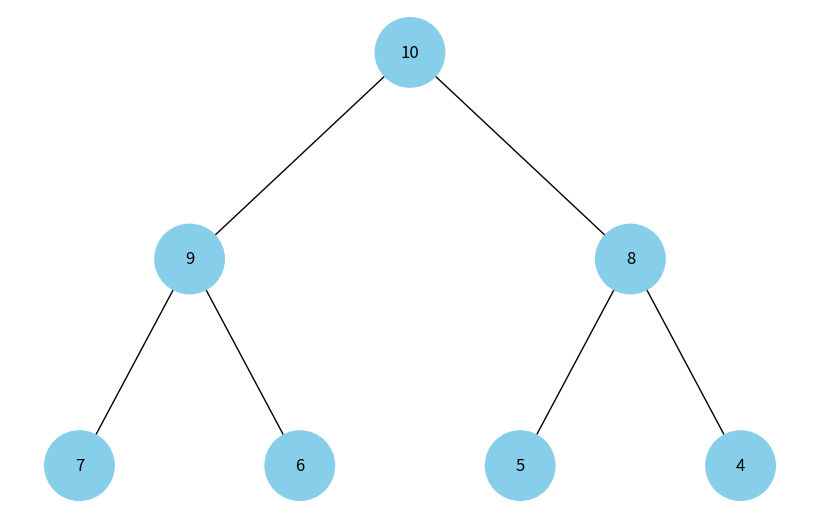

Recreate this plot in Python.
import uuid

import networkx as nx
import matplotlib.pyplot as plt


class Node:
    def __init__(self, key, color="skyblue"):
        self.left = None
        self.right = None
        self.val = key
        self.color = color  # Додатковий аргумент для зберігання кольору вузла
        self.id = str(uuid.uuid4())  # Унікальний ідентифікатор для кожного вузла


def add_edges(graph, node, pos, x=0, y=0, layer=1):
    if node is not None:
        graph.add_node(node.id, color=node.color, label=node.val)
        if node.left:
            graph.add_edge(node.id, node.left.id)
            l = x - 1 / 2 ** layer
            pos[node.left.id] = (l, y - 1)
            l = add_edges(graph, node.left, pos, x=l, y=y - 1, layer=layer + 1)
        if node.right:
            graph.add_edge(node.id, node.right.id)
            r = x + 1 / 2 ** layer
            pos[node.right.id] = (r, y - 1)
            r = add_edges(graph, node.right, pos, x=r, y=y - 1, layer=layer + 1)
    return graph


def draw_tree(tree_root):
    tree = nx.DiGraph()
    pos = {tree_root.id: (0, 0)}
    tree = add_edges(tree, tree_root, pos)

    colors = [node[1]['color'] for node in tree.nodes(data=True)]
    labels = {node[0]: node[1]['label'] for node in tree.nodes(data=True)}  # Використовуйте значення вузла для міток

    plt.figure(figsize=(8, 5))
    nx.draw(tree, pos=pos, labels=labels, arrows=False, node_size=2500, node_color=colors)
    plt.show()


def insert(heap_root, key):
    new_node = Node(key)
    if heap_root is None:
        return new_node
    queue = [heap_root]
    while queue:
        current = queue.pop(0)
        if current.left is None:
            current.left = new_node
            return heap_root
        else:
            queue.append(current.left)
        if current.right is None:
            current.right = new_node
            return heap_root
        else:
            queue.append(current.right)

    return heap_root

# Створення бінарної купи
heap_root = Node(10)  # Корінь максимального купи
heap_root = insert(heap_root, 9)
heap_root = insert(heap_root, 8)
heap_root = insert(heap_root, 7)
heap_root = insert(heap_root, 6)
heap_root = insert(heap_root, 5)
heap_root = insert(heap_root, 4)

# Відображення бінарної купи
draw_tree(heap_root)
